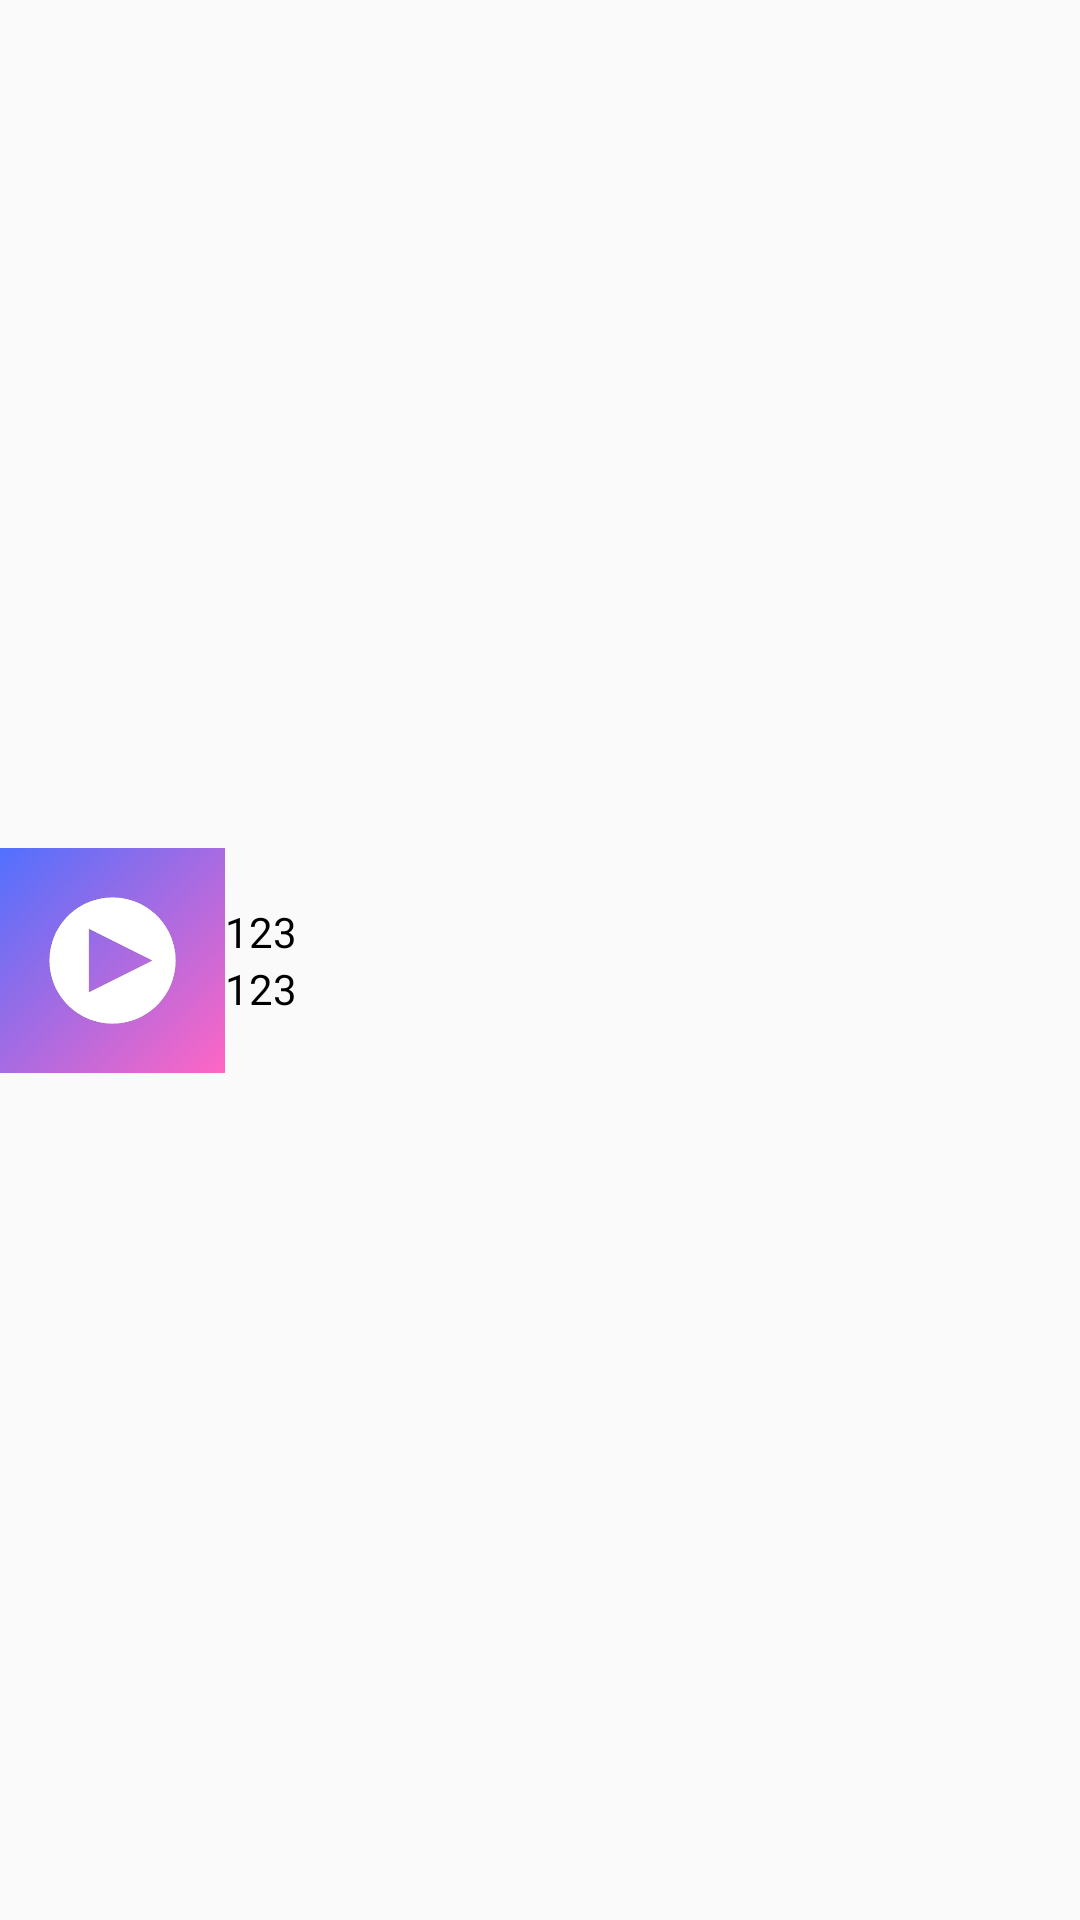

Write the Android layout XML for this screen, with the resource values it uses.
<!-- AndroidManifest.xml: application theme AppTheme.NoActionBar -->
<!-- res/layout/audio_item.xml -->
<?xml version="1.0" encoding="utf-8"?>
<androidx.constraintlayout.widget.ConstraintLayout xmlns:android="http://schemas.android.com/apk/res/android"
    xmlns:app="http://schemas.android.com/apk/res-auto"
    xmlns:tools="http://schemas.android.com/tools"
    android:layout_width="match_parent"
    android:layout_height="match_parent">

    <ImageView
        android:id="@+id/ivPlaceHolder"
        android:layout_width="75dp"
        android:layout_height="75dp"
        android:contentDescription="@string/item_placeholder"
        android:src="@drawable/ic_play"
        app:layout_constraintBottom_toBottomOf="parent"
        app:layout_constraintStart_toStartOf="parent"
        app:layout_constraintTop_toTopOf="parent" />

    <LinearLayout
        android:layout_width="0dp"
        android:layout_height="match_parent"
        android:orientation="vertical"
        app:layout_constraintBottom_toTopOf="parent"
        android:gravity="center"
        app:layout_constraintEnd_toEndOf="parent"
        app:layout_constraintStart_toEndOf="@id/ivPlaceHolder"
        app:layout_constraintTop_toTopOf="parent">

        <TextView
            android:id="@+id/tvItemTitle"
            android:layout_width="match_parent"
            android:layout_height="wrap_content"
            android:text="123"
            android:textColor="@color/bottom_bar_color_change"
            tools:textColor="@color/black" />

        <TextView
            android:id="@+id/tvItemAuthor"
            android:layout_width="match_parent"
            android:layout_height="wrap_content"
            android:text="123"
            android:textColor="@color/bottom_bar_color_change" />
    </LinearLayout>

</androidx.constraintlayout.widget.ConstraintLayout>
<!-- resources referenced by this layout -->
<resources>
  <!-- drawable ic_play: png bitmap (drawable, 30807 bytes) -->
  <string name="item_placeholder">item placeholder</string>
  <style name="AppTheme.NoActionBar" parent="Theme.AppCompat.DayNight.DarkActionBar">
          <item name="windowActionBar">false</item>
          <item name="windowNoTitle">true</item>
          <item name="android:windowFullscreen">true</item>
      </style>
  <!-- not gathered from this repository: default colours our renderer supplied (Android Studio template values) -->
  <color name="black">#FF000000</color>
</resources>
